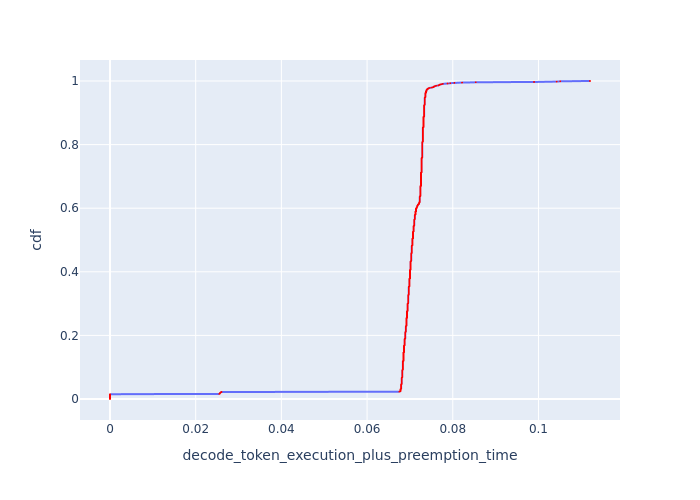

Values plotted in this chart, from the file beside it:
cdf, decode_token_execution_plus_preemption_t…
0.0, 0.0
0.001, 0.0
0.002, 0.0
0.003, 0.0
0.004, 0.0
0.005, 0.0
0.006, 0.0
0.007, 0.0
0.008, 0.0
0.009, 0.0
0.01, 0.0
0.011, 0.0
0.012, 0.0
0.013, 0.0
0.014, 0.0
0.015, 0.0
0.016, 0.0255
0.017, 0.0256
0.018, 0.02566
0.019, 0.02571
0.02, 0.02576
0.021, 0.02586
0.022, 0.02602
0.023, 0.06754
0.024, 0.06768
0.025, 0.06781
0.026, 0.06781
0.027, 0.06781
0.028, 0.06781
0.029, 0.06781
0.03, 0.06781
0.031, 0.06781
0.032, 0.06795
0.033, 0.06795
0.034, 0.06795
0.035, 0.06795
0.036, 0.06795
0.037, 0.06795
0.038, 0.06795
0.039, 0.06795
0.04, 0.06795
0.041, 0.06795
0.042, 0.06795
0.043, 0.06795
0.044, 0.06795
0.045, 0.06795
0.046, 0.06795
0.047, 0.06808
0.048, 0.06808
0.049, 0.06808
0.05, 0.06808
0.051, 0.06808
0.052, 0.06808
0.053, 0.06808
0.054, 0.06808
0.055, 0.06808
0.056, 0.06808
0.057, 0.06808
0.058, 0.06808
0.059, 0.06808
... 941 more rows
